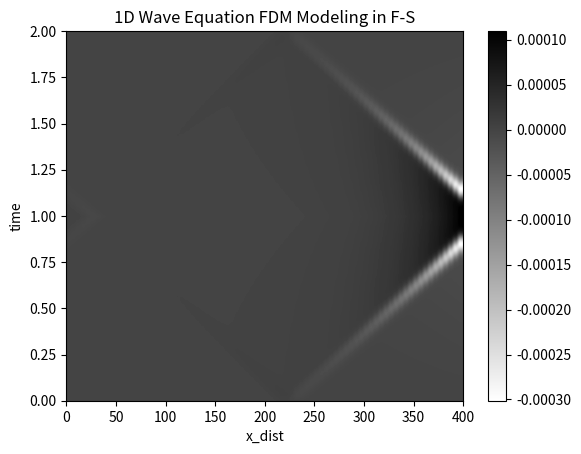

This figure's Python source:
import numpy as np
import matplotlib.pyplot as plt

def fdgaus(cutoff, dt, nt):
    w = np.zeros(nt)
    phi = 4 * np.arctan(1.0)
    """ a=phi*cutoff**2 """
    a = phi * (5.0 * cutoff / 8.0) ** 2
    amp = np.sqrt(a / phi)
    for i in range(nt):
        t = i * dt
        arg = -a * t ** 2
        if arg < -32.0:
            arg = -32.0
        w[i] = amp * np.exp(arg)

    for i in range(nt):
        if w[i] < 0.001 * w[0]:
            icut = i
            t0 = icut * dt
            break

    for i in range(nt):
        t = i * dt
        t = t - t0
        arg = -a * t ** 2
        if arg < -32.0:
            arg = -32.0
        w[i] = -2.0 * np.sqrt(a) * a * t * np.exp(arg) / np.sqrt(phi)

    smax = np.max(np.abs(w))
    
    for i in range(nt):
        w[i] = w[i] / smax

    # plt.plot(w)
    # plt.show()
    return w

###[---주파수 영역의 1D 모델링 가즈아!---]###
#변수 설정 및 초기 설정
# 주어진 parameter로부터 필요한 값 계산해내기!(nx, dx, nt, dt, nf, df)
    #1. Nyquist frequency로 부터 dt 결정하기(fmax로부터 dt 도출)
    #2. nt 결정(tmax, dt로 nt 도출)
    #3. nf 결정(Tmax의 역수로 도출)
    #4. df 결정(fmax, df로 nf 도출)
    #5. 위의 파라미터들로 행렬식을 완성
pi = np.arccos(-1)
nx = 400
dx = 0.01
v = 2
fmax = 20
tmax = 2

dt = (0.5/fmax)
nt = int(tmax/dt)
df = 1/tmax
nf = int(fmax/df)

ndt = (0.1/fmax)
nnt = int(tmax/ndt)
alpha = np.log(100)/tmax

source = np.zeros(nt, dtype=complex)
mat = np.zeros((nx,nx), dtype=complex)
csource = np.zeros(nt, dtype=complex)
u = np.zeros((nx,nt), dtype=complex)
f = np.zeros(nx, dtype=complex)
green = np.zeros((nx,nf), dtype=complex)

print(f"nnt:{nnt}, nt:{nt}, nf:{nf}")
#source를 선언하고 복소수 형태로 바꿔준 후 푸리에 변환
#t domain의 소스를 생성!
source = fdgaus(fmax, dt, nt)
#복소수로 source를 변환해준다
for it in range(0, nt):
    csource[it] = source[it]*np.exp(-alpha*it*dt) 

#csource를 주파수 영역의 소스로 바꿔준다!
csource = np.fft.fft(csource)

#얻어진 식은 행렬 matrix연산을 통해서 u에 대한 값계산이 가능하다.
#[계수 행렬]*[u] = [f]이므로 우리는 [u] = [계수행렬-1(역행렬)]*[f]를 진행할 예정
    #1. 계수 행렬을 계산하고 역행렬 취하기 tridiagonal matrix > CSY subroutine(파이썬에서 방법으로 변경)
    #2. f항에 wavelet 설정하기
    #3. 1에서 구한 역행렬*f를 곱해서 u에 대한 식 풀이하기
temp = []
#주파수에따라 이를 반복적으로 계산(주파수를 변화시키며 tridiagonal matrix 생성 후 풀이)
#w는 1~df 범위내에서 df 간격으로 변화 시키는 중
for ifreq in range(1, nf):
    #w를 변화시키면서
    print(ifreq)
    w = 2.0 * pi * (ifreq) * df + 1j * alpha
    #매번 f는 초기화 후 중앙 부분에서 발파하는 것으로 설정
    f[:] = 0.0
    f[nx//2] = 1.0
    #행렬 구성하기
    mat[:] = 0.0
    mat[0, 0] = -(w ** 2 / v ** 2) + (2 / dx ** 2)
    mat[0, 1] = -(1.0 / dx ** 2)
    mat[nx - 1, nx - 1] = -(w ** 2 / v ** 2) + (2 / dx ** 2)
    mat[nx - 1, nx - 2] = -(1.0 / dx ** 2)
    
    for i in range(1, nx - 1):
        mat[i, i] = -(w ** 2 / v ** 2) + (2 / dx ** 2)
        mat[i, i - 1] = -(1.0 / dx ** 2)
        mat[i, i + 1] = -(1.0 / dx ** 2)

    #mat*u = f에서 u를 구해줌!
    f = np.linalg.solve(mat, f)
    #설정한 f(중앙발파)와 행렬(tridiagonal matrix)를 대입!    
    green[:, ifreq] = f[:]    
    #green func로 주파수마다 내역을 저장해주기
u[:,:] = 0
#fdgaus 파형*green 배열로 fdgaus source 설정
for ix in range(nx):
    #파형적용
    for ifreq in range(nf):
        u[ix, ifreq] = green[ix, ifreq] * csource[ifreq]
    #conjugate로 반쪽 만들어주깅!
    for ifreq in range(1, nf):
        u[ix, (nt-1)-ifreq+1] = np.conj(u[ix, ifreq])

    # inverse fourier를 통해서 다시 time domain으로 돌아간 후 u를 seismogram으로 뽑아보기
    # *** inverse 후에 u결과를 nt로 나눠주어야 처음과 진폭을 동일하게 맞출 수 있다(왜!?)
    #u = np.fft.fft(u)
u = np.fft.ifft(u) / nt
for it in range(nt):
    u[:,it] = u[:,it]*np.exp(alpha*it*dt)

print(u.shape)
plt.xlabel('x_dist')
plt.ylabel('time')
plt.title("1D Wave Equation FDM Modeling in F-S")
plt.imshow(np.real(u), cmap='binary', aspect='auto', extent=[0, nx, 0, tmax])
plt.colorbar()  # Optionally, add a color bar for reference 
plt.show()